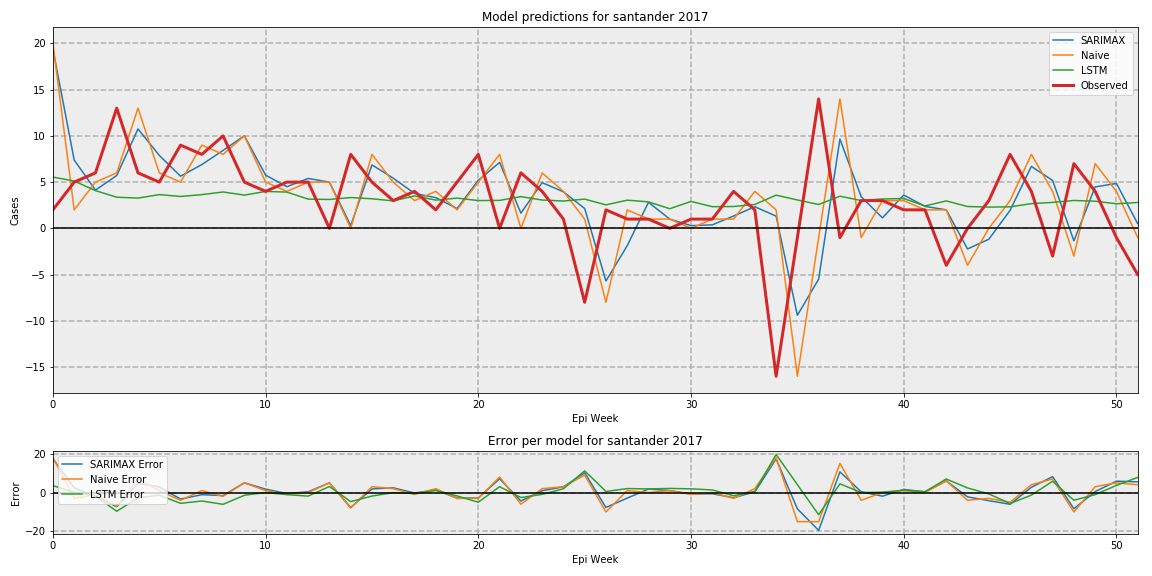

Data behind this chart, as committed beside it:
, SARIMAX, Naive, LSTM, Observed
0, 19.39, 20, 5.544, 2
1, 7.39, 2, 5.119, 5
2, 4.136, 5, 4.077, 6
3, 5.712, 6, 3.368, 13
4, 10.75, 13, 3.273, 6
5, 7.892, 6, 3.648, 5
6, 5.64, 5, 3.446, 9
7, 6.893, 9, 3.647, 8
8, 8.432, 8, 3.933, 10
9, 10.01, 10, 3.594, 5
10, 5.751, 5, 3.993, 4
11, 4.505, 4, 3.922, 5
12, 5.396, 5, 3.158, 5
13, 5, 5, 3.123, 0.0
14, 0.3017, 0, 3.33, 8
15, 6.862, 8, 3.198, 5
16, 5.427, 5, 2.968, 3
17, 3.775, 3, 3.505, 4
18, 3.321, 4, 3.056, 2
19, 2.141, 2, 3.268, 5
20, 5.194, 5, 3.004, 8
21, 7.13, 8, 3.024, 0.0
22, 1.644, 0, 3.431, 6
23, 4.94, 6, 3.063, 4
24, 3.954, 4, 2.955, 1
25, 2.144, 1, 3.161, -8
26, -5.697, -8, 2.54, 2
27, -1.874, 2, 3.048, 1
28, 2.812, 1, 2.864, 1
29, 1, 1, 2.123, 0.0
30, 0.2914, 0, 2.909, 1
31, 0.3772, 1, 2.343, 1
32, 1.331, 1, 2.362, 4
33, 2.336, 4, 2.581, 2
34, 1.321, 2, 3.591, -16
35, -9.409, -16, 3.069, -1
36, -5.497, -1, 2.581, 14
37, 9.657, 14, 3.477, -1
38, 3.422, -1, 3.008, 3
39, 1.133, 3, 3.178, 3
40, 3.604, 3, 3.225, 2
41, 2.375, 2, 2.422, 2
42, 2.0, 2, 2.967, -4
43, -2.229, -4, 2.36, 0.0
44, -1.181, 0, 2.299, 3
45, 1.944, 3, 2.326, 8
46, 6.696, 8, 2.673, 4
47, 5.181, 4, 2.806, -3
48, -1.352, -3, 3.016, 7
49, 4.482, 7, 2.935, 4
50, 4.856, 4, 2.659, -1
51, 0.5041, -1, 2.797, -5
